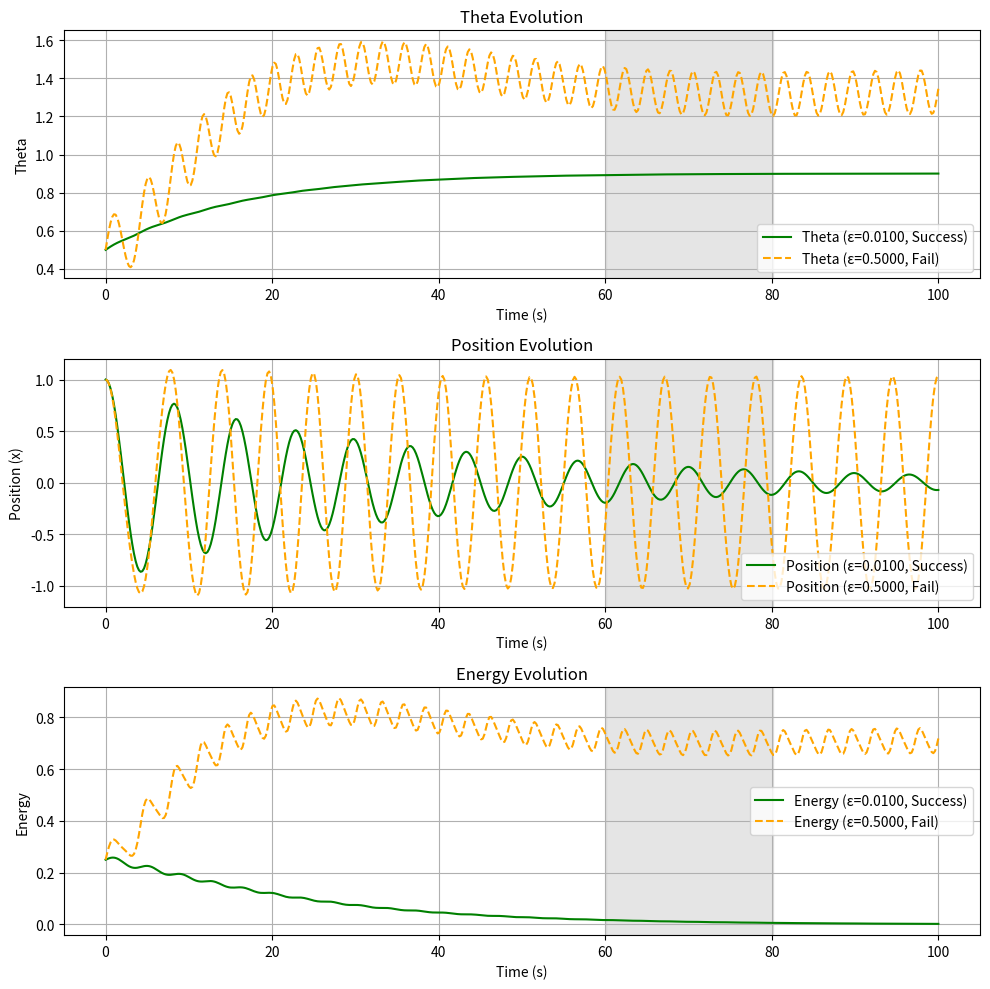
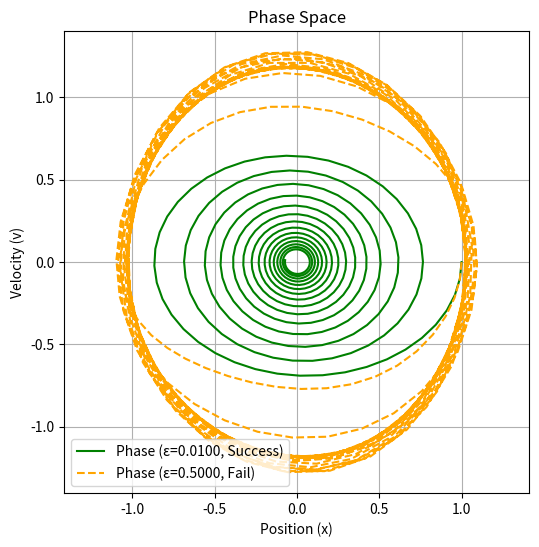
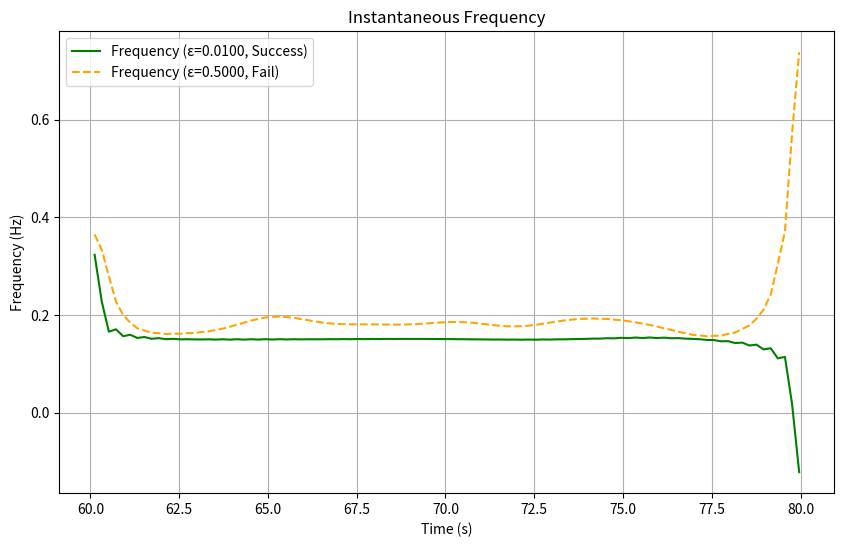
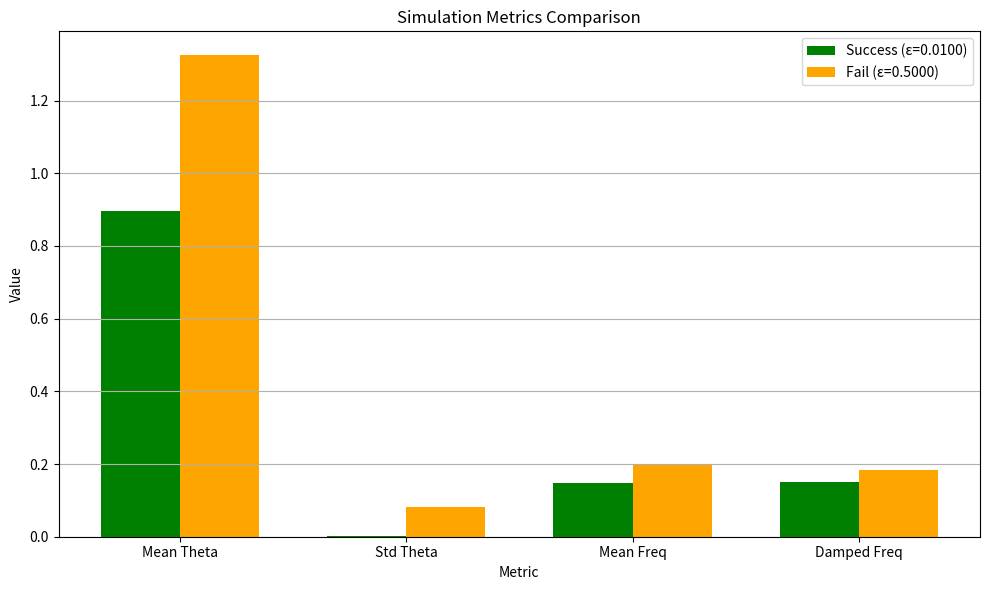

Generate these figures, in order, with matplotlib:
import numpy as np
import matplotlib.pyplot as plt
from scipy.integrate import solve_ivp
from scipy.signal import hilbert
from dataclasses import dataclass
from typing import Tuple, List, Dict

# ----------------------
# Data Structures
# ----------------------
@dataclass
class SystemParams:
    """System parameters for the adaptive oscillator."""
    delta: float  # Damping coefficient
    a: float      # Target squared amplitude
    gamma: float  # Relaxation rate for theta
    theta0: float # Baseline natural frequency squared

    def validate(self):
        """Validate system parameters."""
        if self.delta < 0:
            raise ValueError("Damping coefficient (delta) must be non-negative")
        if self.a <= 0:
            raise ValueError("Target squared amplitude (a) must be positive")
        if self.gamma < 0:
            raise ValueError("Relaxation rate (gamma) must be non-negative")
        if self.theta0 <= 0:
            raise ValueError("Baseline natural frequency squared (theta0) must be positive")

@dataclass
class AnalysisParams:
    """Analysis parameters for simulation."""
    start_time: float  # Steady-state window start (s)
    end_time: float    # Steady-state window end (s)
    theta_tol: float   # Threshold for success criterion

    def validate(self, t: np.ndarray):
        """Validate analysis parameters against time array."""
        if self.start_time >= self.end_time:
            raise ValueError("start_time must be less than end_time")
        if self.start_time < t[0] or self.end_time > t[-1]:
            raise ValueError("Steady-state window must be within time array bounds")
        if self.theta_tol <= 0:
            raise ValueError("Theta tolerance (theta_tol) must be positive")

@dataclass
class SimulationResult:
    """Results of a single simulation."""
    position: np.ndarray
    velocity: np.ndarray
    theta: np.ndarray
    energy: np.ndarray
    frequency: np.ndarray
    status: str
    mean_theta: float
    std_theta: float
    mean_freq: float
    damped_freq: float
    epsilon: float

# ----------------------
# Utility Functions
# ----------------------
def adaptive_oscillator(t: float, y: np.ndarray, params: SystemParams, epsilon: float) -> np.ndarray:
    """Define the adaptive oscillator ODE system.

    Args:
        t: Time point (float).
        y: State vector [position, velocity, theta].
        params: System parameters.
        epsilon: Adaptation rate.

    Returns:
        Array of derivatives [dx/dt, dv/dt, dtheta/dt].
    """
    x, v, theta = y
    dxdt = v
    dvdt = -theta * x - params.delta * v
    dthetadt = epsilon * (x**2 - params.a) - params.gamma * (theta - params.theta0)
    return np.array([dxdt, dvdt, dthetadt])

def instantaneous_frequency(x: np.ndarray, t: np.ndarray, epsilon: float) -> np.ndarray:
    """Compute instantaneous frequency using Hilbert transform.

    Args:
        x: Position array.
        t: Time array.
        epsilon: Adaptation rate for warning.

    Returns:
        Instantaneous frequency array (Hz).
    """
    if epsilon > 0.1:
        print(f"Warning: Large epsilon ({epsilon}) may violate Hilbert transform narrowband assumption.")
    analytic_signal = hilbert(x)
    phase = np.unwrap(np.angle(analytic_signal))
    return np.gradient(phase, t) / (2 * np.pi)

def get_convergence_window_indices(t: np.ndarray, analysis: AnalysisParams) -> Tuple[int, int]:
    """Return start and end indices for the steady-state window.

    Args:
        t: Time array.
        analysis: Analysis parameters.

    Returns:
        Tuple of (start_idx, end_idx).
    """
    start_idx = np.searchsorted(t, analysis.start_time, side='left')
    end_idx = np.searchsorted(t, analysis.end_time, side='right')
    return start_idx, end_idx

# ----------------------
# Simulation Function
# ----------------------
def simulate_case(t: np.ndarray, x0: List[float], params: SystemParams, analysis: AnalysisParams,
                 epsilon: float) -> SimulationResult:
    """Run simulation for given epsilon and return results.

    Args:
        t: Time array.
        x0: Initial conditions [position, velocity, theta].
        params: System parameters.
        analysis: Analysis parameters.
        epsilon: Adaptation rate.

    Returns:
        SimulationResult object containing simulation outputs and metrics.
    """
    if epsilon <= 0:
        raise ValueError("Adaptation rate (epsilon) must be positive")
    
    sol = solve_ivp(
        fun=lambda t, y: adaptive_oscillator(t, y, params, epsilon),
        t_span=(t[0], t[-1]),
        y0=x0,
        t_eval=t,
        method='BDF',
        rtol=1e-6,
        atol=1e-8
    )
    position, velocity, theta = sol.y
    energy = 0.5 * velocity**2 + 0.5 * theta * position**2
    
    start_idx, end_idx = get_convergence_window_indices(t, analysis)
    steady_window = slice(start_idx, end_idx)
    frequency = instantaneous_frequency(position[steady_window], t[steady_window], epsilon)
    
    mean_theta = np.mean(theta[steady_window])
    std_theta = np.std(theta[steady_window])
    mean_freq = np.mean(frequency)
    damped_freq = np.sqrt(max(mean_theta - (params.delta**2 / 4), 0)) / (2 * np.pi)
    status = "Success" if std_theta < analysis.theta_tol else "Fail"
    
    return SimulationResult(position, velocity, theta, energy, frequency, status,
                           mean_theta, std_theta, mean_freq, damped_freq, epsilon)

# ----------------------
# Plotting Functions
# ----------------------
def plot_helper(ax, t: np.ndarray, data_s: np.ndarray, data_f: np.ndarray, label: str,
                result_s: SimulationResult, result_f: SimulationResult, analysis: AnalysisParams,
                ylabel: str, title: str) -> None:
    """Helper function for plotting time series data.

    Args:
        ax: Matplotlib axis object.
        t: Time array.
        data_s: Data array for success case.
        data_f: Data array for fail case.
        label: Plot label prefix.
        result_s: Simulation result for success case.
        result_f: Simulation result for fail case.
        analysis: Analysis parameters.
        ylabel: Y-axis label.
        title: Plot title.
    """
    color_s = 'green' if result_s.status == "Success" else 'red'
    color_f = 'blue' if result_f.status == "Success" else 'orange'
    start_idx, end_idx = get_convergence_window_indices(t, analysis)
    ax.axvspan(t[start_idx], t[end_idx], color='gray', alpha=0.2)
    ax.plot(t, data_s, color=color_s, label=f'{label} (ε={result_s.epsilon:.4f}, {result_s.status})')
    ax.plot(t, data_f, color=color_f, linestyle='--',
            label=f'{label} (ε={result_f.epsilon:.4f}, {result_f.status})')
    ax.set_xlabel('Time (s)')
    ax.set_ylabel(ylabel)
    ax.set_title(title)
    ax.legend()
    ax.grid(True)

def plot_stacked(t: np.ndarray, result_s: SimulationResult, result_f: SimulationResult,
                 analysis: AnalysisParams) -> None:
    """Plot theta, position, and energy time series.

    Args:
        t: Time array.
        result_s: Simulation result for success case.
        result_f: Simulation result for fail case.
        analysis: Analysis parameters.
    """
    fig, (ax1, ax2, ax3) = plt.subplots(3, 1, figsize=(10, 10))
    plot_helper(ax1, t, result_s.theta, result_f.theta, 'Theta', result_s, result_f, analysis,
                'Theta', 'Theta Evolution')
    plot_helper(ax2, t, result_s.position, result_f.position, 'Position', result_s, result_f, analysis,
                'Position (x)', 'Position Evolution')
    plot_helper(ax3, t, result_s.energy, result_f.energy, 'Energy', result_s, result_f, analysis,
                'Energy', 'Energy Evolution')
    plt.tight_layout()
    plt.show()

def plot_phase_space(result_s: SimulationResult, result_f: SimulationResult) -> None:
    """Plot phase space trajectories.

    Args:
        result_s: Simulation result for success case.
        result_f: Simulation result for fail case.
    """
    plt.figure(figsize=(6, 6))
    color_s = 'green' if result_s.status == "Success" else 'red'
    color_f = 'blue' if result_f.status == "Success" else 'orange'
    plt.plot(result_s.position, result_s.velocity, color=color_s,
             label=f'Phase (ε={result_s.epsilon:.4f}, {result_s.status})')
    plt.plot(result_f.position, result_f.velocity, color=color_f, linestyle='--',
             label=f'Phase (ε={result_f.epsilon:.4f}, {result_f.status})')
    plt.xlabel('Position (x)')
    plt.ylabel('Velocity (v)')
    plt.title('Phase Space')
    plt.legend()
    plt.grid(True)
    plt.axis('equal')
    plt.show()

def plot_instantaneous_frequency(t: np.ndarray, result_s: SimulationResult, result_f: SimulationResult,
                                 analysis: AnalysisParams) -> None:
    """Plot instantaneous frequency in steady-state window.

    Args:
        t: Time array.
        result_s: Simulation result for success case.
        result_f: Simulation result for fail case.
        analysis: Analysis parameters.
    """
    start_idx, end_idx = get_convergence_window_indices(t, analysis)
    t_window = t[start_idx:end_idx]
    plt.figure(figsize=(10, 6))
    color_s = 'green' if result_s.status == "Success" else 'red'
    color_f = 'blue' if result_f.status == "Success" else 'orange'
    plt.plot(t_window, result_s.frequency, color=color_s,
             label=f'Frequency (ε={result_s.epsilon:.4f}, {result_s.status})')
    plt.plot(t_window, result_f.frequency, color=color_f, linestyle='--',
             label=f'Frequency (ε={result_f.epsilon:.4f}, {result_f.status})')
    plt.xlabel('Time (s)')
    plt.ylabel('Frequency (Hz)')
    plt.title('Instantaneous Frequency')
    plt.legend()
    plt.grid(True)
    plt.show()

def plot_metrics_bar(result_s: SimulationResult, result_f: SimulationResult) -> None:
    """Plot a bar chart comparing simulation metrics.

    Args:
        result_s: Simulation result for success case.
        result_f: Simulation result for fail case.
    """
    metrics = ['Mean Theta', 'Std Theta', 'Mean Freq', 'Damped Freq']
    values_s = [result_s.mean_theta, result_s.std_theta, result_s.mean_freq, result_s.damped_freq]
    values_f = [result_f.mean_theta, result_f.std_theta, result_f.mean_freq, result_f.damped_freq]
    
    x = np.arange(len(metrics))
    width = 0.35
    fig, ax = plt.subplots(figsize=(10, 6))
    ax.bar(x - width/2, values_s, width, label=f'Success (ε={result_s.epsilon:.4f})',
           color='green' if result_s.status == "Success" else 'red')
    ax.bar(x + width/2, values_f, width, label=f'Fail (ε={result_f.epsilon:.4f})',
           color='blue' if result_f.status == "Success" else 'orange')
    ax.set_xlabel('Metric')
    ax.set_ylabel('Value')
    ax.set_title('Simulation Metrics Comparison')
    ax.set_xticks(x)
    ax.set_xticklabels(metrics)
    ax.legend()
    ax.grid(True, axis='y')
    plt.tight_layout()
    plt.show()

# ----------------------
# Main Execution
# ----------------------
if __name__ == "__main__":
    # Parameter Definitions
    # System Parameters
    delta = 0.05        # Damping coefficient
    a = 0.5             # Target squared amplitude
    gamma = 0.05        # Relaxation rate for theta
    theta0 = 1.0        # Baseline natural frequency squared
    
    # Analysis Parameters (defines steady-state window)
    start_time = 60.0   # Steady-state window start (s)
    end_time = 80.0     # Steady-state window end (s)
    theta_tol = 0.01    # Threshold for success criterion
    
    # Simulation Parameters
    t = np.linspace(0, 100, 500)  # Time array
    x0 = [1.0, 0.0, 0.5]         # Initial conditions [position, velocity, theta]
    epsilons = {                  # Adaptation rates
        'success': 0.01,          # Slow adaptation
        'fail': 0.5               # Fast adaptation
    }
    
    # Initialize parameter objects
    params = SystemParams(delta=delta, a=a, gamma=gamma, theta0=theta0)
    params.validate()
    analysis = AnalysisParams(start_time=start_time, end_time=end_time, theta_tol=theta_tol)
    analysis.validate(t)
    
    # Run simulations
    results: Dict[str, SimulationResult] = {}
    for case, epsilon in epsilons.items():
        results[case] = simulate_case(t, x0, params, analysis, epsilon)
    
    # Console output
    for case, result in results.items():
        print(f"--- {case.capitalize()} Adaptation (ε = {result.epsilon}) ---")
        print(f"Status: {result.status} (Status criteria std_theta < {analysis.theta_tol})")
        print(f"Mean θ: {result.mean_theta:.4f}, Std θ: {result.std_theta:.4f}")
        print(f"Observed frequency: {result.mean_freq:.4f} Hz")
        print(f"Damped theoretical frequency: {result.damped_freq:.4f} Hz\n")
    
    # Generate plots
    result_s, result_f = results['success'], results['fail']
    plot_stacked(t, result_s, result_f, analysis)
    plot_phase_space(result_s, result_f)
    plot_instantaneous_frequency(t, result_s, result_f, analysis)
    plot_metrics_bar(result_s, result_f)
